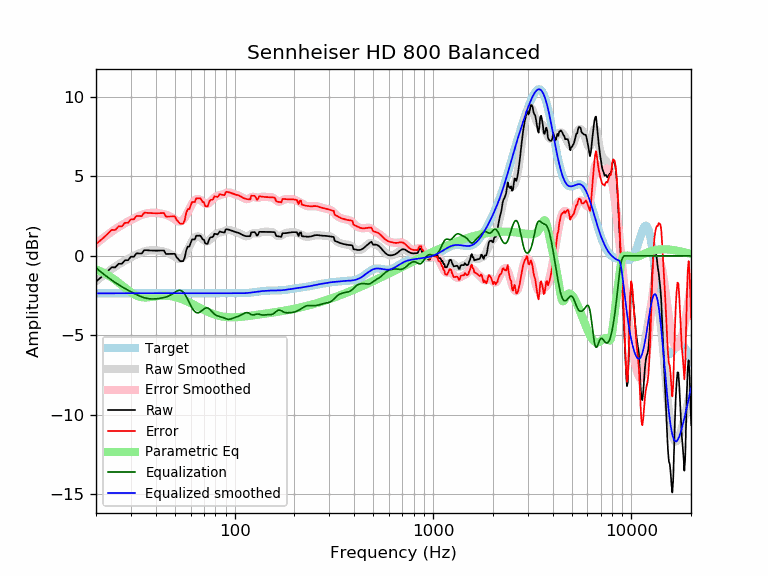

The file beside this chart, header and first rows:
frequency, raw, error, smoothed, error_smoothed, equalization, parametric_eq, equalized_raw, equalized_smoothed, target
20, -1.62, 0.74, -1.59, 0.76, -0.76, -0.85, -2.38, -2.35, -2.35
21, -1.39, 0.96, -1.38, 0.97, -0.97, -0.96, -2.37, -2.35, -2.35
22, -1.17, 1.18, -1.18, 1.17, -1.17, -1.09, -2.34, -2.35, -2.35
23, -0.94, 1.41, -0.99, 1.36, -1.36, -1.22, -2.30, -2.35, -2.35
24, -0.72, 1.63, -0.83, 1.53, -1.53, -1.37, -2.24, -2.35, -2.35
25, -0.72, 1.63, -0.67, 1.68, -1.68, -1.52, -2.40, -2.35, -2.35
26, -0.50, 1.86, -0.54, 1.81, -1.81, -1.68, -2.31, -2.35, -2.35
27, -0.50, 1.85, -0.41, 1.94, -1.94, -1.84, -2.44, -2.35, -2.35
28, -0.27, 2.08, -0.30, 2.05, -2.05, -2.00, -2.32, -2.35, -2.35
29, -0.27, 2.08, -0.19, 2.16, -2.16, -2.15, -2.43, -2.35, -2.35
30, -0.05, 2.30, -0.09, 2.26, -2.26, -2.29, -2.31, -2.35, -2.35
31, -0.06, 2.29, -0.00, 2.35, -2.35, -2.40, -2.41, -2.35, -2.35
32, 0.16, 2.51, 0.09, 2.44, -2.44, -2.49, -2.27, -2.35, -2.35
33, 0.15, 2.51, 0.16, 2.51, -2.51, -2.56, -2.36, -2.35, -2.35
34, 0.14, 2.50, 0.23, 2.58, -2.58, -2.59, -2.43, -2.35, -2.35
35, 0.36, 2.71, 0.28, 2.63, -2.63, -2.61, -2.27, -2.35, -2.35
36, 0.35, 2.71, 0.32, 2.67, -2.67, -2.61, -2.31, -2.35, -2.35
37, 0.34, 2.70, 0.34, 2.69, -2.69, -2.60, -2.35, -2.35, -2.35
38, 0.34, 2.69, 0.35, 2.71, -2.71, -2.58, -2.37, -2.35, -2.35
39, 0.33, 2.68, 0.36, 2.71, -2.71, -2.56, -2.38, -2.35, -2.35
40, 0.33, 2.68, 0.35, 2.70, -2.70, -2.54, -2.37, -2.35, -2.35
41, 0.33, 2.68, 0.34, 2.69, -2.69, -2.53, -2.36, -2.35, -2.35
42, 0.33, 2.68, 0.32, 2.67, -2.67, -2.51, -2.34, -2.35, -2.35
43, 0.34, 2.69, 0.30, 2.65, -2.65, -2.50, -2.31, -2.35, -2.35
44, 0.34, 2.69, 0.27, 2.62, -2.62, -2.50, -2.28, -2.35, -2.35
45, 0.12, 2.47, 0.23, 2.59, -2.59, -2.50, -2.47, -2.35, -2.35
46, 0.12, 2.47, 0.19, 2.54, -2.54, -2.51, -2.42, -2.35, -2.35
47, 0.12, 2.48, 0.14, 2.49, -2.49, -2.52, -2.37, -2.35, -2.35
48, 0.13, 2.48, 0.08, 2.43, -2.43, -2.54, -2.30, -2.35, -2.35
49, 0.13, 2.48, 0.01, 2.36, -2.36, -2.56, -2.23, -2.35, -2.35
50, 0.13, 2.48, -0.07, 2.29, -2.29, -2.59, -2.16, -2.35, -2.35
51, -0.10, 2.25, -0.13, 2.22, -2.22, -2.61, -2.32, -2.35, -2.35
52, -0.20, 2.15, -0.18, 2.17, -2.17, -2.65, -2.37, -2.35, -2.35
53, -0.33, 2.02, -0.19, 2.16, -2.16, -2.68, -2.49, -2.35, -2.35
54, -0.33, 2.02, -0.16, 2.19, -2.19, -2.72, -2.52, -2.35, -2.35
55, -0.33, 2.02, -0.08, 2.27, -2.27, -2.75, -2.60, -2.35, -2.35
56, -0.10, 2.25, 0.05, 2.40, -2.40, -2.80, -2.50, -2.35, -2.35
57, 0.35, 2.70, 0.21, 2.56, -2.56, -2.84, -2.21, -2.35, -2.35
58, 0.58, 2.93, 0.39, 2.75, -2.75, -2.88, -2.16, -2.35, -2.35
59, 0.58, 2.93, 0.58, 2.94, -2.94, -2.92, -2.36, -2.35, -2.35
60, 0.80, 3.15, 0.77, 3.12, -3.12, -2.97, -2.32, -2.35, -2.35
61, 1.04, 3.39, 0.93, 3.28, -3.28, -3.01, -2.24, -2.35, -2.35
62, 1.04, 3.39, 1.06, 3.41, -3.41, -3.06, -2.37, -2.35, -2.35
63, 1.04, 3.39, 1.15, 3.50, -3.50, -3.10, -2.47, -2.35, -2.35
64, 1.27, 3.62, 1.21, 3.56, -3.56, -3.15, -2.29, -2.35, -2.35
65, 1.27, 3.62, 1.23, 3.58, -3.58, -3.19, -2.31, -2.35, -2.35
66, 1.27, 3.62, 1.22, 3.57, -3.57, -3.23, -2.30, -2.35, -2.35
67, 1.27, 3.62, 1.17, 3.53, -3.53, -3.28, -2.25, -2.35, -2.35
68, 1.17, 3.52, 1.11, 3.47, -3.47, -3.32, -2.30, -2.35, -2.35
69, 1.03, 3.39, 1.05, 3.40, -3.40, -3.36, -2.36, -2.35, -2.35
70, 1.02, 3.38, 0.98, 3.34, -3.34, -3.40, -2.31, -2.35, -2.35
71, 0.78, 3.13, 0.94, 3.29, -3.29, -3.44, -2.51, -2.35, -2.35
72, 0.77, 3.12, 0.92, 3.27, -3.27, -3.47, -2.50, -2.35, -2.35
73, 0.75, 3.10, 0.92, 3.28, -3.28, -3.51, -2.52, -2.35, -2.35
74, 0.97, 3.32, 0.96, 3.31, -3.31, -3.54, -2.35, -2.35, -2.35
75, 1.13, 3.48, 1.02, 3.37, -3.37, -3.57, -2.25, -2.35, -2.35
76, 1.18, 3.53, 1.09, 3.44, -3.44, -3.60, -2.27, -2.35, -2.35
77, 1.17, 3.52, 1.17, 3.52, -3.52, -3.63, -2.35, -2.35, -2.35
78, 1.23, 3.58, 1.24, 3.59, -3.59, -3.66, -2.36, -2.35, -2.35
79, 1.39, 3.74, 1.31, 3.66, -3.66, -3.68, -2.27, -2.35, -2.35
... 553 more rows
